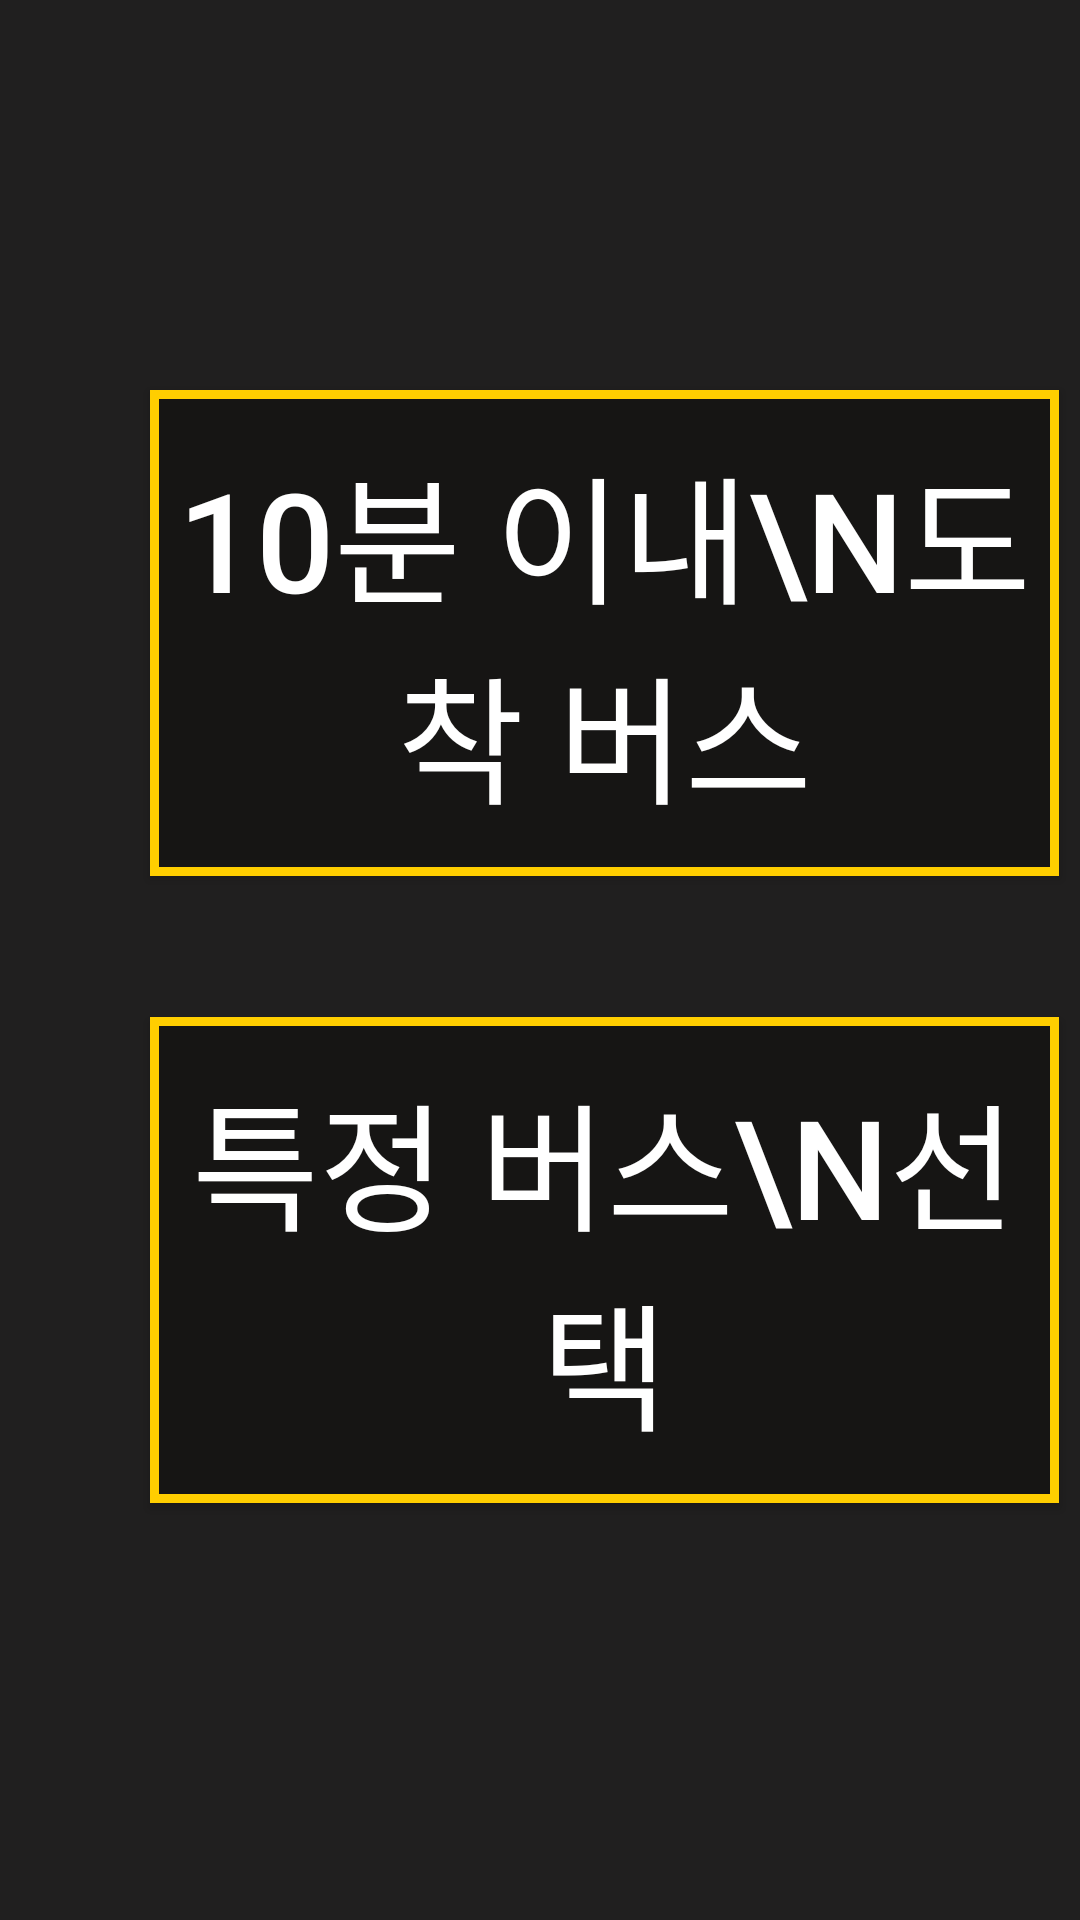

Layout XML and referenced resources for this Android screen:
<!-- AndroidManifest.xml: application theme AppTheme -->
<!-- res/layout/activity_choose_ggd.xml -->
<?xml version="1.0" encoding="utf-8"?>
<LinearLayout xmlns:android="http://schemas.android.com/apk/res/android"
    xmlns:app="http://schemas.android.com/apk/res-auto"
    xmlns:tools="http://schemas.android.com/tools"
    android:layout_width="match_parent"
    android:layout_height="match_parent"
    android:background="@color/darkBlack"
    android:orientation="vertical"
    tools:context=".ChooseActivityGGD">

    <Button
        android:id="@+id/minbutton_ggd"
        android:layout_width="303dp"
        android:layout_height="162dp"
        android:layout_marginLeft="50dp"
        android:layout_marginTop="130dp"
        android:layout_marginBottom="32dp"
        android:background="@drawable/bg_choosebtn1"
        android:onClick="totalbus"
        android:text="10분 이내\n도착 버스"
        android:textColor="#ffffff"
        android:textSize="46sp"
        app:layout_constraintEnd_toEndOf="parent"
        app:layout_constraintStart_toStartOf="parent" />

    <Button
        android:id="@+id/specificbutton_ggd"
        android:layout_width="303dp"
        android:layout_height="162dp"
        android:background="@drawable/bg_choosebtn1"
        android:layout_marginLeft="50dp"
        android:layout_marginTop="15dp"
        android:layout_marginBottom="5dp"
        android:onClick="specificbus"
        android:text="특정 버스\n선택"
        android:textColor="#ffffff"
        android:textSize="46sp"
        app:layout_constraintEnd_toEndOf="parent"
        app:layout_constraintStart_toStartOf="parent"
        tools:layout_editor_absoluteY="372dp" />
</LinearLayout>
<!-- resources referenced by this layout -->
<resources>
  <color name="darkBlack">#201F1F</color>
  <!-- drawable bg_choosebtn1 (drawable) -->
  <?xml version="1.0" encoding="utf-8"?>
  <shape xmlns:android="http://schemas.android.com/apk/res/android">
  
      <solid
          android:color="#161514"
          />
      <padding
          android:left="0dp"
          android:top="0dp"
          android:right="0dp"
          android:bottom="0dp"
          />
      <size
          android:width="303dp"
          android:height="162dp"
          />
      <stroke
          android:width="3dp"
          android:color="#FFCE00"
          />
  
  </shape>
  <style name="AppTheme" parent="Theme.AppCompat.Light.DarkActionBar">
  
          
  
          <item name="colorPrimary">@color/colorPrimary</item>
  
          <item name="colorPrimaryDark">@color/colorPrimaryDark</item>
  
          <item name="colorAccent">@color/colorAccent</item>
  
      </style>
  <color name="colorPrimary">#DC201F1F</color>
  <color name="colorPrimaryDark">#00574B</color>
  <color name="colorAccent">#D81B60</color>
</resources>
